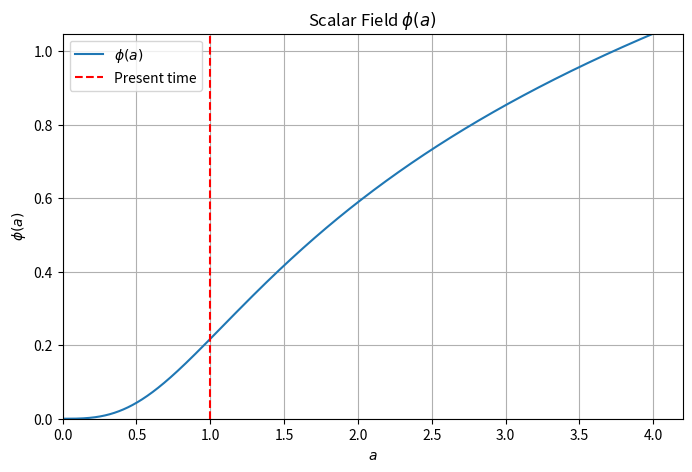
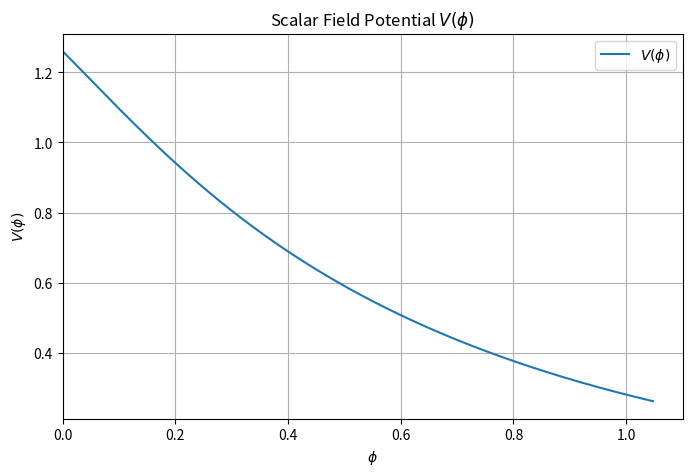
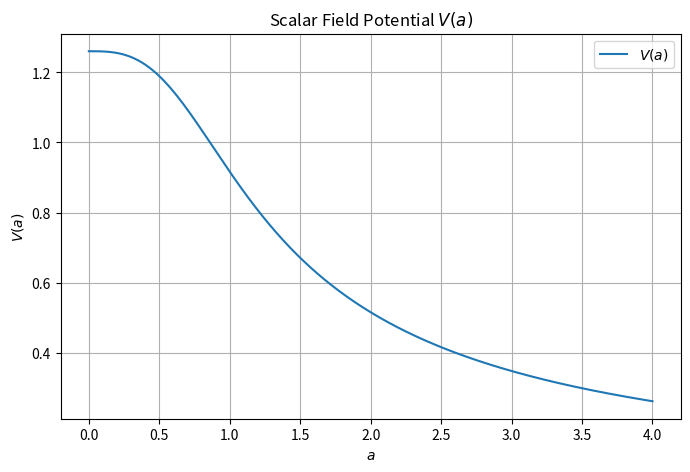
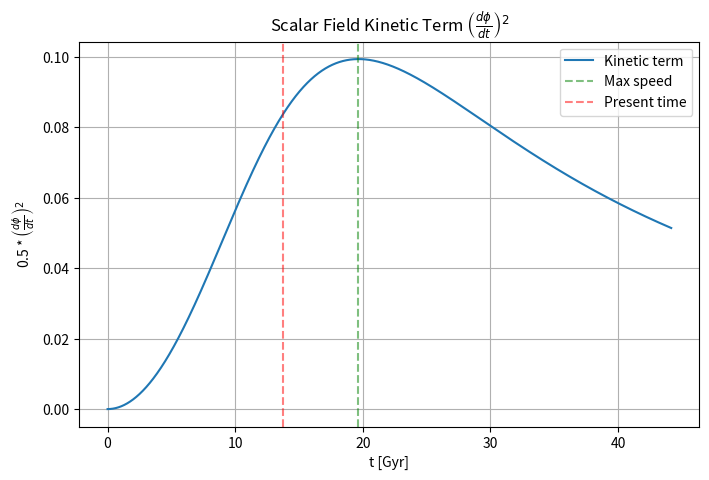
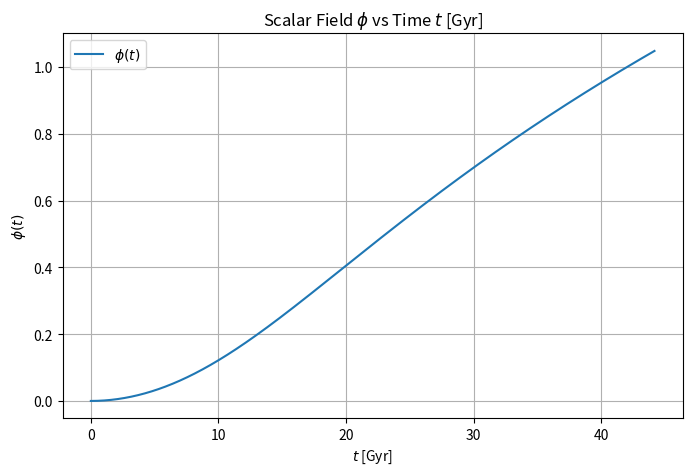
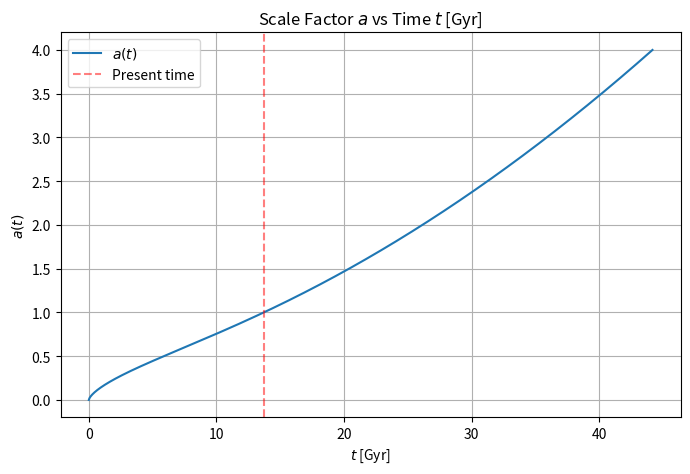

Recreate these plots in Python, in order.
import numpy as np
import matplotlib.pyplot as plt
from scipy.integrate import cumulative_trapezoid
from scipy.interpolate import interp1d


# values from BAO + CCH + DES5Y
G = 1  # 6.6743e-11 # m^3/kg/s^2 normalised
c = 1  # 299792458 # m/s normalised
Rho_de_0 = 1  # normalised
H0 = 67.1  # Hubble constant in km/s/Mpc
Om = 0.308
Or = 4.1835e-05 / (H0 / 100) ** 2  # Radiation density
w0 = -0.833  # Equation of state parameter from fit

a_min = 1e-8
a_max = 4
N_a = 5000
a_vals = np.linspace(a_min, a_max, N_a)


w_de = lambda a: -1 + 2 * (1 + w0) * a**3 / (1 + a**3)

Rho_de = lambda a: Rho_de_0 * (2 / (1 + a**3)) ** (2 * (1 + w0))

H = lambda a: np.sqrt(Om * a**-3 + Or * a**-4 + (1 - Om - Or) * Rho_de(a) / Rho_de_0)

V_phi = lambda a: (1 - w_de(a)) * Rho_de(a) / 2

d_phi_da = lambda a: np.sqrt(Rho_de(a) * (1 + w_de(a))) / (a * H(a))

phi_vals = cumulative_trapezoid(d_phi_da(a_vals), a_vals, initial=0)

a_of_phi = interp1d(phi_vals, a_vals, bounds_error=False, fill_value="extrapolate")

V_of_phi = lambda phi: V_phi(a_of_phi(phi))

phi_plot = np.linspace(min(phi_vals), max(phi_vals), 2000)

d_phi_dt_val = d_phi_da(a_vals) * H(a_vals) * a_vals

# Scalar field
plt.figure(figsize=(8, 5))
plt.plot(a_vals, phi_vals, label=r"$\phi(a)$")
plt.axvline(x=1, color="r", linestyle="--", label="Present time")
plt.xlabel(r"$a$")
plt.ylabel(r"$\phi(a)$")
plt.xlim(0, None)
plt.ylim(0, max(phi_vals))
plt.title(r"Scalar Field $\phi(a)$")
plt.legend()
plt.grid(True)
plt.show()

# Potential
plt.figure(figsize=(8, 5))
plt.plot(phi_plot, V_of_phi(phi_plot), label=r"$V(\phi)$")
plt.xlabel(r"$\phi$")
plt.ylabel(r"$V(\phi)$")
plt.xlim(0, None)
plt.title(r"Scalar Field Potential $V(\phi)$")
plt.legend()
plt.grid(True)
plt.show()

# Plot V(a)
plt.figure(figsize=(8, 5))
plt.plot(a_vals, V_phi(a_vals), label=r"$V(a)$")
plt.xlabel(r"$a$")
plt.ylabel(r"$V(a)$")
plt.title(r"Scalar Field Potential $V(a)$")
plt.legend()
plt.grid(True)
plt.show()


dt_da = lambda a: 1 / (a * H(a))
t_vals = cumulative_trapezoid(dt_da(a_vals), a_vals, initial=0)

Hubble_time_Gyr = 9.77813 / (H0 / 100)  # Hubble time in Gyr
t_vals_Gyr = t_vals * Hubble_time_Gyr
a_of_t = interp1d(t_vals_Gyr, a_vals, bounds_error=False, fill_value="extrapolate")
phi_of_t = lambda t: np.interp(t, t_vals_Gyr, phi_vals)
t_grid_Gyr = np.linspace(min(t_vals_Gyr), max(t_vals_Gyr), 1000)
t_today_Gyr = np.interp(1, a_vals, t_vals_Gyr)

# Convert time from 1/H0 units to Gyr
# H0 in km/s/Mpc, 1/H0 in seconds: 1 Mpc = 3.085677581e19 km
t_vals_Gyr = t_vals * 9.77813 / (H0 / 100)
t_grid_Gyr = np.linspace(min(t_vals_Gyr), max(t_vals_Gyr), 1000)
t_today_Gyr = np.interp(1, a_vals, t_vals_Gyr)

t_at_a1 = np.interp(1, a_vals, t_vals)
print(f"Hubble time (Gyr): {Hubble_time_Gyr}")
print(f"t_today (Gyr): {t_today_Gyr}")


# Kinetic term (in Gyr)
plt.figure(figsize=(8, 5))
plt.plot(t_vals_Gyr, 0.5 * d_phi_dt_val**2, label=r"Kinetic term")
plt.xlabel("t [Gyr]")
plt.ylabel(r"0.5 * $\left(\frac{d\phi}{dt}\right)^2$")
plt.title(r"Scalar Field Kinetic Term $\left(\frac{d\phi}{dt}\right)^2$")
plt.axvline(
    x=t_vals_Gyr[np.argmax(0.5 * d_phi_dt_val**2)],
    color="g",
    linestyle="--",
    label="Max speed",
    alpha=0.5,
)
plt.axvline(
    x=t_today_Gyr,
    color="r",
    linestyle="--",
    label="Present time",
    alpha=0.5,
)
plt.grid(True)
plt.legend()
plt.show()


plt.figure(figsize=(8, 5))
plt.plot(t_grid_Gyr, phi_of_t(t_grid_Gyr), label=r"$\phi(t)$")
plt.xlabel(r"$t$ [Gyr]")
plt.ylabel(r"$\phi(t)$")
plt.title(r"Scalar Field $\phi$ vs Time $t$ [Gyr]")
plt.legend()
plt.grid(True)
plt.show()


plt.figure(figsize=(8, 5))
plt.plot(t_grid_Gyr, a_of_t(t_grid_Gyr), label=r"$a(t)$")
plt.xlabel(r"$t$ [Gyr]")
plt.ylabel(r"$a(t)$")
plt.title(r"Scale Factor $a$ vs Time $t$ [Gyr]")
plt.axvline(x=t_today_Gyr, color="r", linestyle="--", label="Present time", alpha=0.5)
plt.legend()
plt.grid(True)
plt.show()
